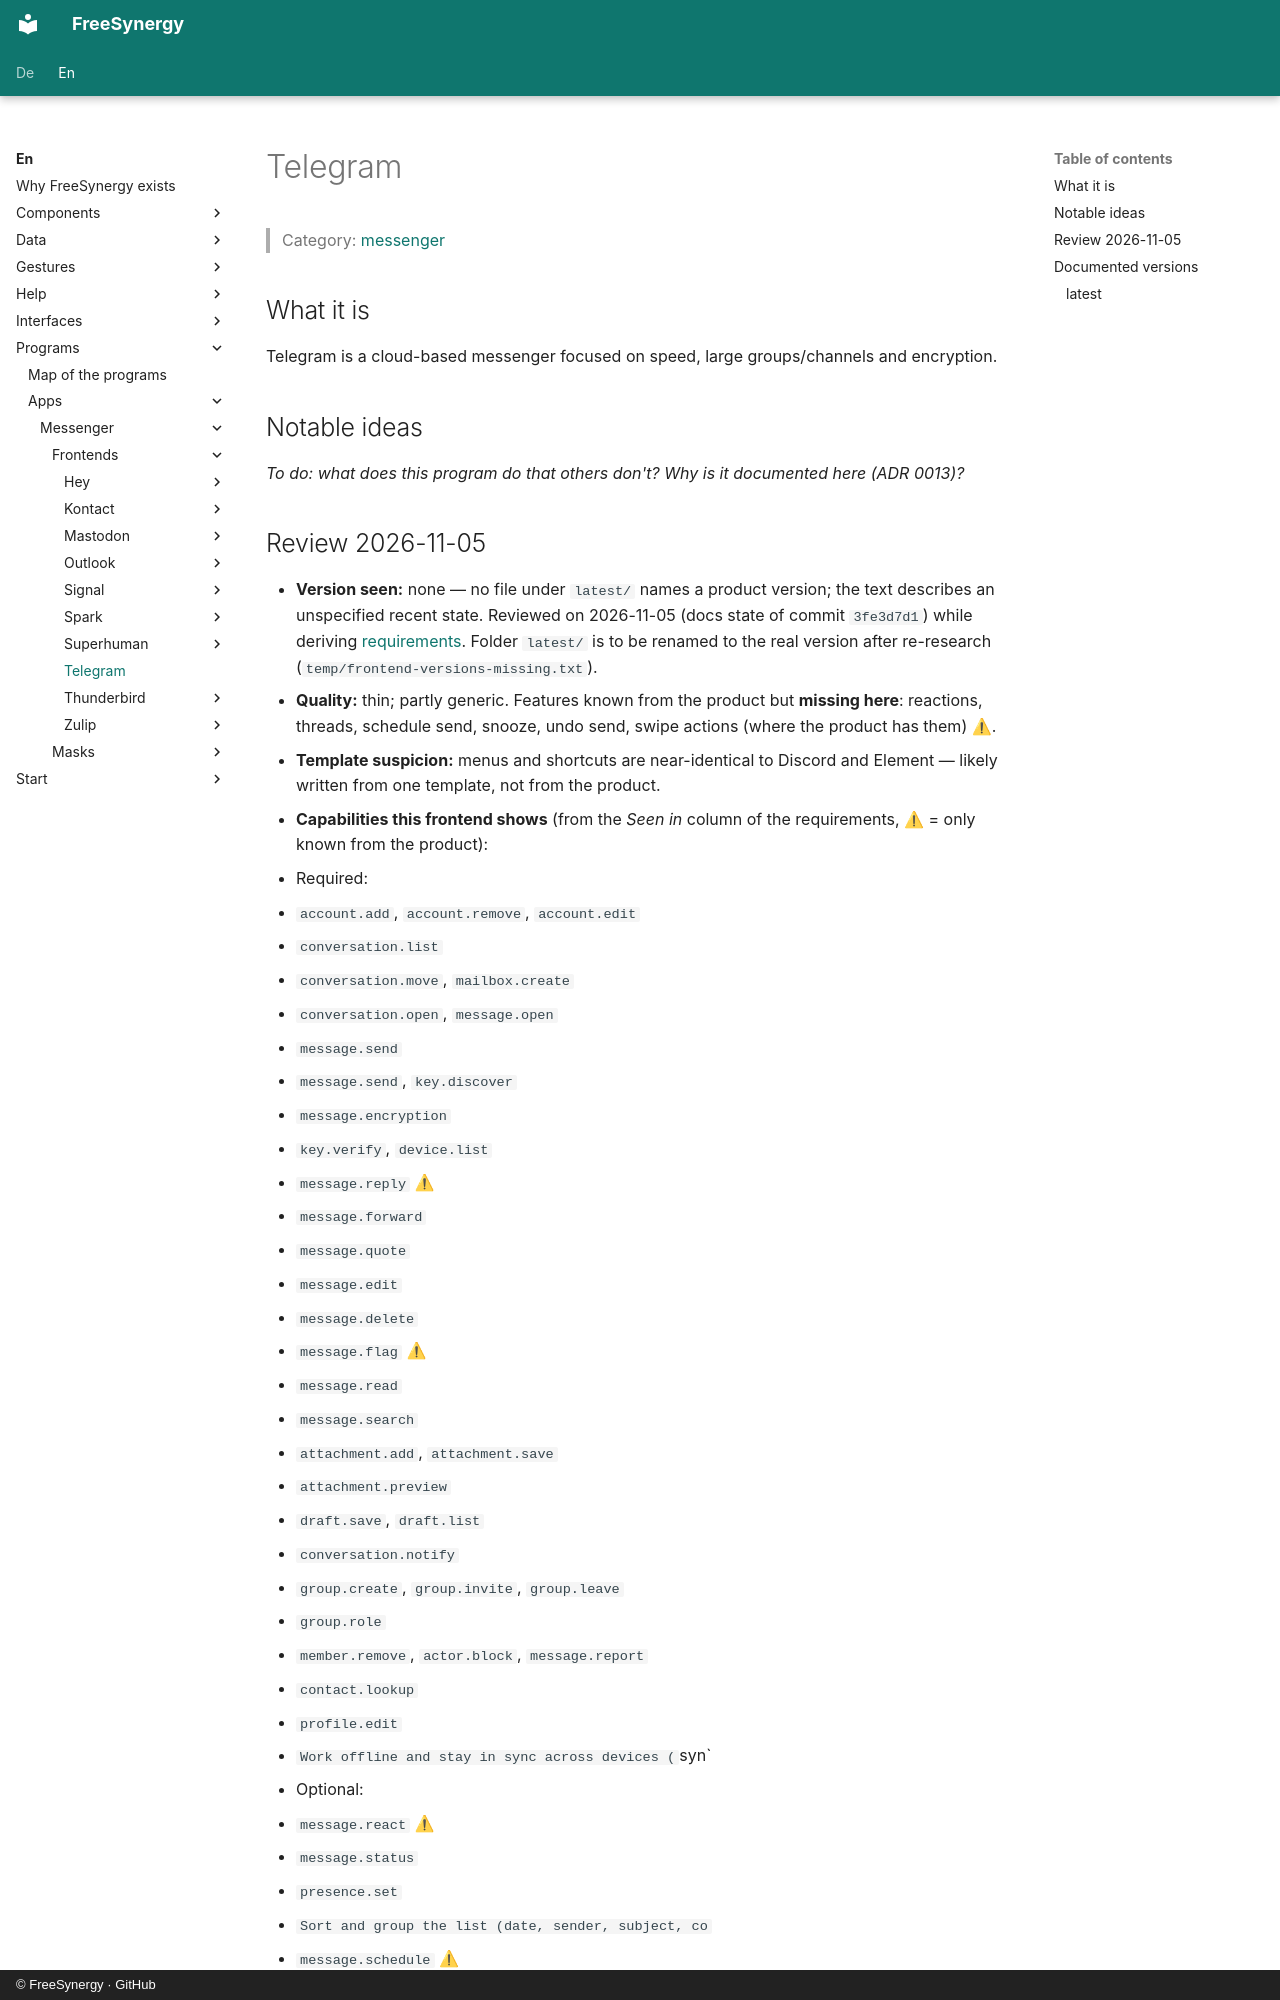

repository: FreeSynergy/fs-documentation · page: en/programs/apps/messenger/frontends/telegram/index.html · generator: mkdocs · copyright: © FreeSynergy · GitHub

# Telegram

> Category: [messenger](../../index.md)

## What it is

Telegram is a cloud-based messenger focused on speed, large groups/channels and encryption.

## Notable ideas

_To do: what does this program do that others don't? Why is it documented here (ADR 0013)?_
